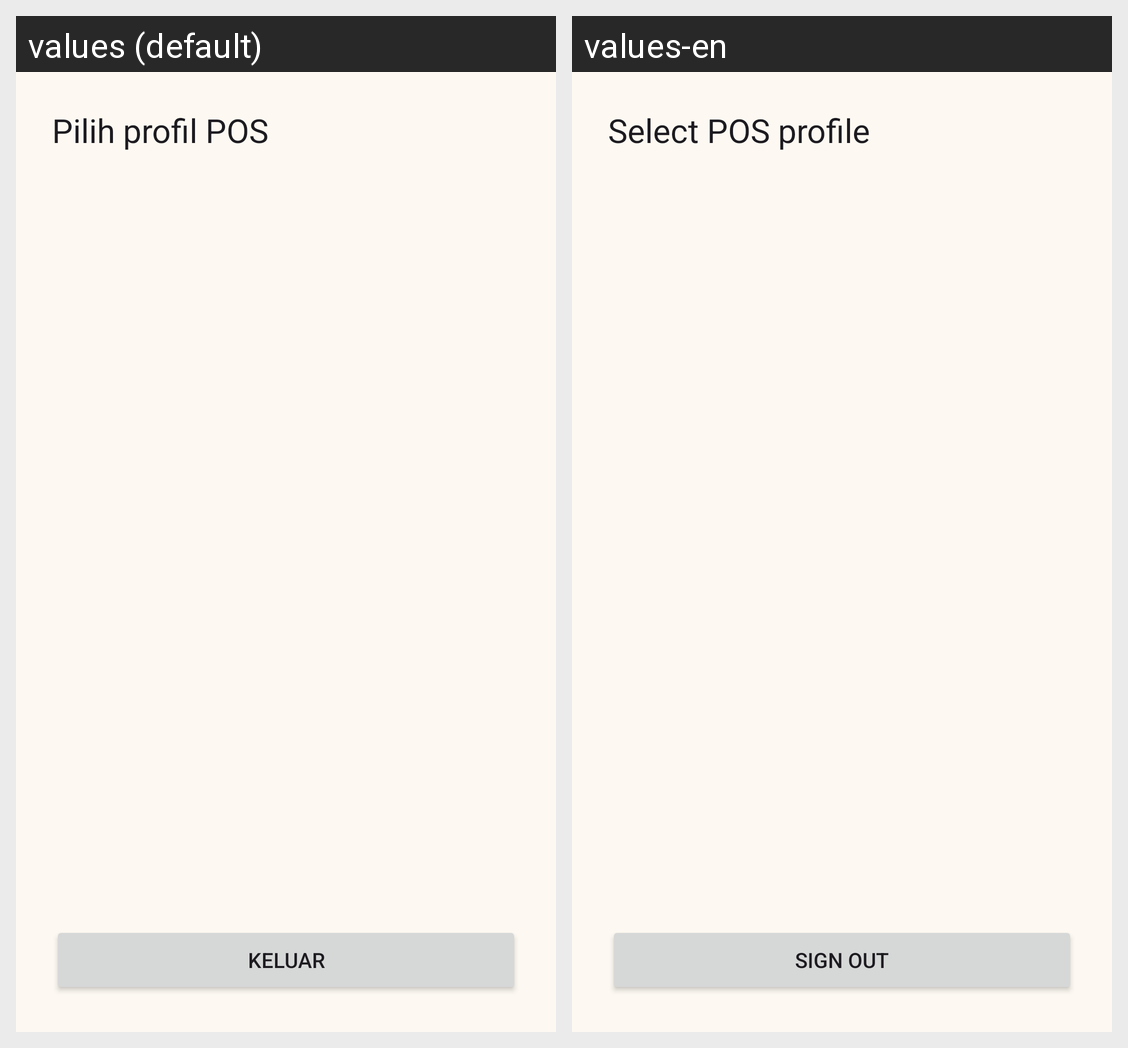

Here is an Android app screen in its default locale and in the app's own translations. Write out the translated-string differences for the strings that appear on this screen.
Android screen res/layout/profile_selection_screen.xml rendered under 2 locales, left to right: values (default), values-en. Device: Nexus 5 (rendered at 1080×1920; each locale shown at half size, 540×960, under a caption strip naming it); theme Theme.POSERPNext.
Strings drawn on this screen, with the default value and each locale's value (text and hints the layout hard-codes, and strings that could not be matched under every locale, appear in the picture but are not listed):

profile_selection_title
  values: Pilih profil POS
  values-en: Select POS profile

profile_selection_logout
  values: Keluar
  values-en: Sign out
